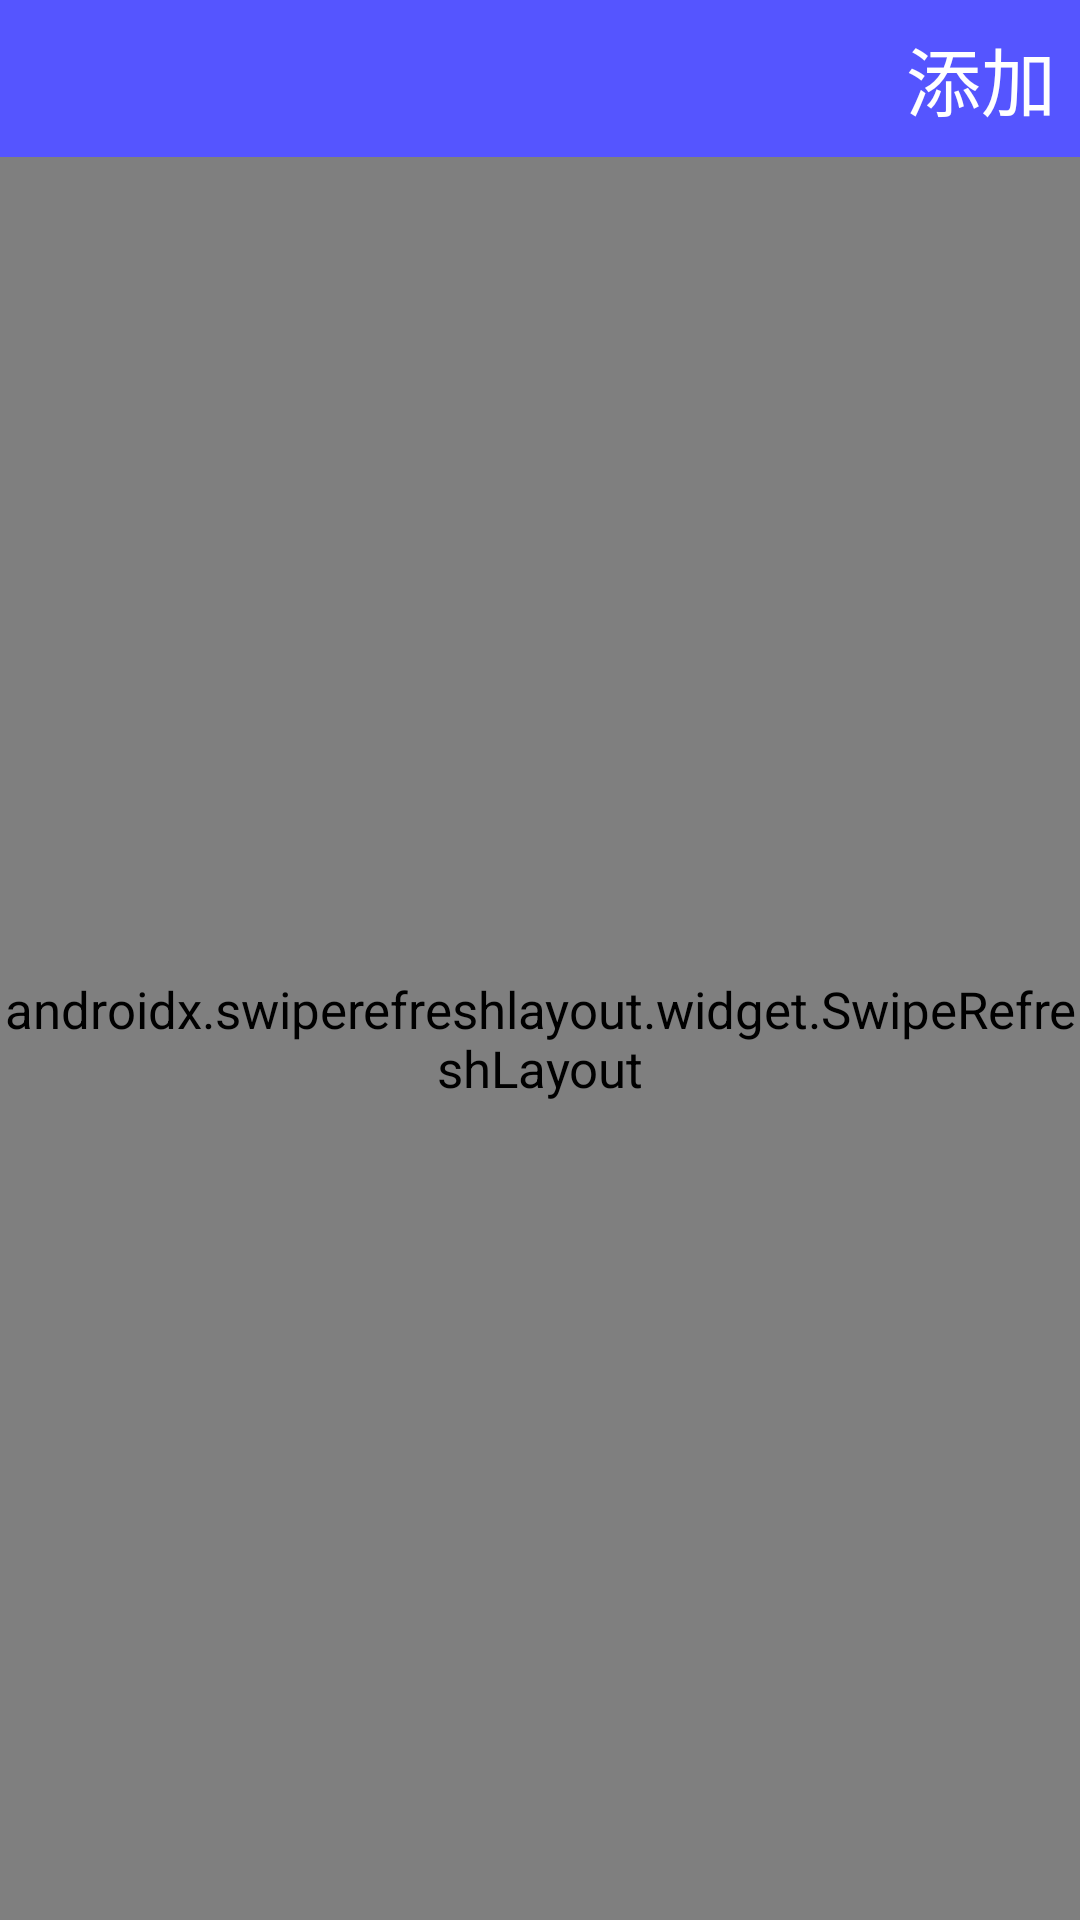

Here is an Android app screen rendered from its layout file. Give the layout XML and the strings, colors and styles it references.
<!-- AndroidManifest.xml: application theme AppTheme -->
<!-- res/layout/fragment_dev.xml -->
<?xml version="1.0" encoding="utf-8"?>
<LinearLayout xmlns:android="http://schemas.android.com/apk/res/android"
    xmlns:tools="http://schemas.android.com/tools"
    android:layout_width="match_parent"
    android:layout_height="match_parent"
    android:orientation="vertical"
    tools:context=".fragment.DevFragment">

    <RelativeLayout
        android:layout_width="match_parent"
        android:background="#5555ff"
        android:layout_height="wrap_content">
        <TextView
            android:id="@+id/tv_add_dev"
            android:layout_width="wrap_content"
            android:layout_height="wrap_content"
            android:padding="8dp"
            android:layout_alignParentRight="true"
            android:textColor="#ffffff"
            android:textSize="25dp"
            android:text="添加"/>
    </RelativeLayout>
    <androidx.swiperefreshlayout.widget.SwipeRefreshLayout
        android:id="@+id/SwipeRefreshLayout"
        android:layout_width="match_parent"
        android:layout_height="match_parent">
        <ListView
            android:id="@+id/dev_listview"
            android:layout_width="match_parent"
            android:layout_height="match_parent"></ListView>
    </androidx.swiperefreshlayout.widget.SwipeRefreshLayout>

</LinearLayout>
<!-- resources referenced by this layout -->
<resources>
  <style name="AppTheme" parent="Theme.AppCompat.Light.DarkActionBar">
          
          <item name="windowNoTitle">true</item>
          <item name="colorPrimary">@color/colorPrimary</item>
          <item name="colorPrimaryDark">@color/colorPrimaryDark</item>
          <item name="colorAccent">@color/colorAccent</item>
          <item name="android:textSize">17dp</item>
      </style>
  <color name="colorPrimary">#eb4f38</color>
  <color name="colorPrimaryDark">#009688</color>
  <color name="colorAccent">#FF4081</color>
</resources>
